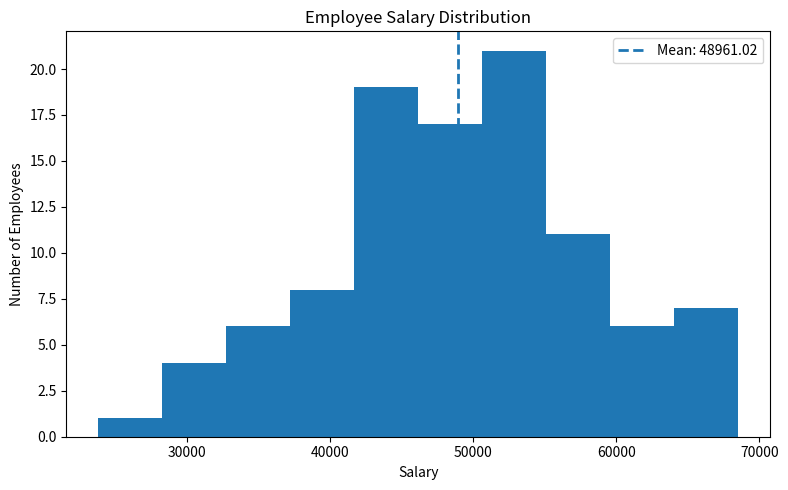

Python code for this plot:
import numpy as np
import matplotlib.pyplot as plt
 
np.random.seed(42) 

salaries = np.random.normal(
    loc=50000,      
    scale=10000,    
    size=100
)

salaries = salaries.astype(int)


mean_salary = np.mean(salaries)
median_salary = np.median(salaries)
std_salary = np.std(salaries)


z_scores = np.abs((salaries - mean_salary) / std_salary)
outliers = salaries[z_scores > 2]


plt.figure(figsize=(8, 5))
plt.hist(salaries, bins=10)
plt.axvline(mean_salary, linestyle='--', linewidth=2, label=f"Mean: {mean_salary:.2f}")
plt.title("Employee Salary Distribution")
plt.xlabel("Salary")
plt.ylabel("Number of Employees")
plt.legend()
plt.tight_layout()


plt.savefig("salary_distribution.png")
plt.close()

# Report
print("===== Salary Distribution Analysis =====")
print(f"Total Employees      : {len(salaries)}")
print(f"Mean Salary          : {mean_salary:.2f}")
print(f"Median Salary        : {median_salary:.2f}")
print(f"Standard Deviation   : {std_salary:.2f}")
print(f"Outliers Detected    : {len(outliers)}")

if len(outliers) > 0:
    print("Outlier Salaries:")
    print(outliers)
else:
    print("No Outliers Found")

print("\nChart saved as salary_distribution.png")
